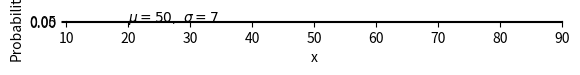

Write the Python code that produced this figure. (Note: this script raises an exception after producing the figure.)
import os

VERIFICA_ESTIL = False

if os.getenv("COLAB_RELEASE_TAG"):
    # munta la unitat de google drive i accedeix a la carpeta de la unitat
    from google.colab import drive
    drive.mount('/content/drive')
    %cd "/content/drive/MyDrive/Colab Notebooks/python_datascience/python_1/unit_4"

# verificació de PEP8
if VERIFICA_ESTIL:
    if os.getenv("COLAB_RELEASE_TAG"):
        print("instal·lant flake8, pycodestyle i pycodestyle_magic...")
        %pip install pycodestyle flake8 pycodestyle_magic
    %load_ext pycodestyle_magic
    %pycodestyle_on

%matplotlib inline

# Aquest primer import és necessari per inicialitzar l'entorn de Matplotlib.
import matplotlib
import numpy as np
# Importem la biblioteca utilitzant l'àlies 'plt'.
import matplotlib.pyplot as plt

# Calculem una matriu de -2*PI a 2*PI amb un pas de 0.1.
x = np.arange(-2*np.pi, 2*np.pi, 0.1)

# Representem l'array x amb el valor de cos(x).
plt.plot(x, np.cos(x))

# Afegim els noms als eixos X i Y respectivament:
plt.xlabel('x')
plt.ylabel('cos(x)')

# Finalment mostrarem el gràfic:
plt.show()

%matplotlib inline

import matplotlib
import numpy as np
import matplotlib.pyplot as plt

# Calculem una matriu de -2*PI a 2*PI amb un pas de 0.1.
x = np.arange(-2*np.pi, 2*np.pi, 0.1)

# Podem encadenar la representació de múltiples funcions al mateix gràfic.
# En aquest ordre: array x, cos(x), 'r' farà servir el color vermell (red),
# array x, sin(x) i verd (green)
plt.plot(x, np.cos(x), 'r', x, np.sin(x), 'g')

# De manera equivalent, podríem fer una crida en dues ocasions a la funció plot:
#plt.plot(x, np.cos(x), 'r')
#plt.plot(x, np.sin(x), 'g')

# Afegim els noms als eixos X i Y respectivament:
plt.xlabel('x')
plt.ylabel('cos(x)')

# Finalment, mostrarem el gràfic.
plt.show()

%matplotlib inline

import matplotlib
import numpy as np
import matplotlib.pyplot as plt
import matplotlib.mlab as mlab

# Paràmetres de la funció gaussiana:
mu, sigma = 50, 7

# Generem una matriu utilitzant aquests paràmetres i nombres aleatoris.
x = mu + sigma * np.random.randn(10000)

# La funció 'hist' calcula la freqüència i el nombre de barres. L'argument 'normed = 1'
# normalitza els valors de probabilitat ([0,1]), 'facecolor' controla el color del gràfic,
# i 'alpha', el valor de la transparència de les barres.
n, bins, patches = plt.hist(x, 30, density=1, facecolor='dodgerblue', alpha=0.5)

plt.xlabel('x')
plt.ylabel('Probabilitat')

# Situem el text amb els valors de 'mu' i 'sigma' al gràfic:
plt.text(20, .025, r'$\mu=50,\ \sigma=7$')

# Controlem manualment la mida dels eixos. Els dos primers valors es corresponen amb 'xmin' i
# 'xmax' i els següents amb 'ymin' i 'ymax':
plt.axis([10, 90, 0, 0.07])

# Mostrem una reixeta:
plt.grid(True)

plt.show()

%matplotlib inline

import numpy as np
import matplotlib.pyplot as plt
from numpy import newaxis

# La funció que calcularà el conjunt de Mandelbrot.
def mandelbrot(N_max, threshold, nx, ny):
    # Creem una matriu amb nx elements entre els valors -2 i 1.
    x = np.linspace(-2, 1, nx)
    # Fem el mateix, però, en aquest cas, entre -1.5 i 1.5, de ny elements.
    y = np.linspace(-1.5, 1.5, ny)

    # Creem el pla de nombres complexos necessari per calcular el conjunt.
    c = x[:,newaxis] + 1j*y[newaxis,:]

    # Iteració per calcular el valor d'un element en la successió.
    z = c
    for j in range(N_max):
        z = z**2 + c

    # Finalment, calculem si un element pertany o no al conjunt posant un límit 'threshold'.
    conjunto = (abs(z) < threshold)

    return conjunto

conjunto_mandelbrot = mandelbrot(50, 50., 601, 401)

# Transposem els eixos del conjunt de Mandelbrot calculat utilitzant la funció de NumPy 'T'
# Utilitzem la funció 'imshow' per representar una matriu com una imatge. L'argument 'cmap' significa
# 'color map' i és l'escala de colors en què representarem la nostra imatge. Podeu trobar molts
# altres mapes a la documentació oficial:
# http://matplotlib.org/examples/color/colormaps_reference.html
plt.imshow(conjunto_mandelbrot.T, cmap='Blues')

plt.show()

%matplotlib inline

import numpy as np
import matplotlib.pyplot as plt
import matplotlib.image as mpimg

# Llegim la imatge mitjançant la funció 'imread'.
carl = mpimg.imread('media/sagan.png')

# Podem mostrar la imatge:
plt.imshow(carl)
plt.show()

# I podem modificar els valors numèrics de color llegits per la funció 'imread'.
# Obtenim els valors de l'escala de grisos i mostrem els valors fent servir el mapa de
# colors espectrals.
gris = np.mean(carl, 2)
plt.imshow(gris, cmap='Spectral')
plt.show()